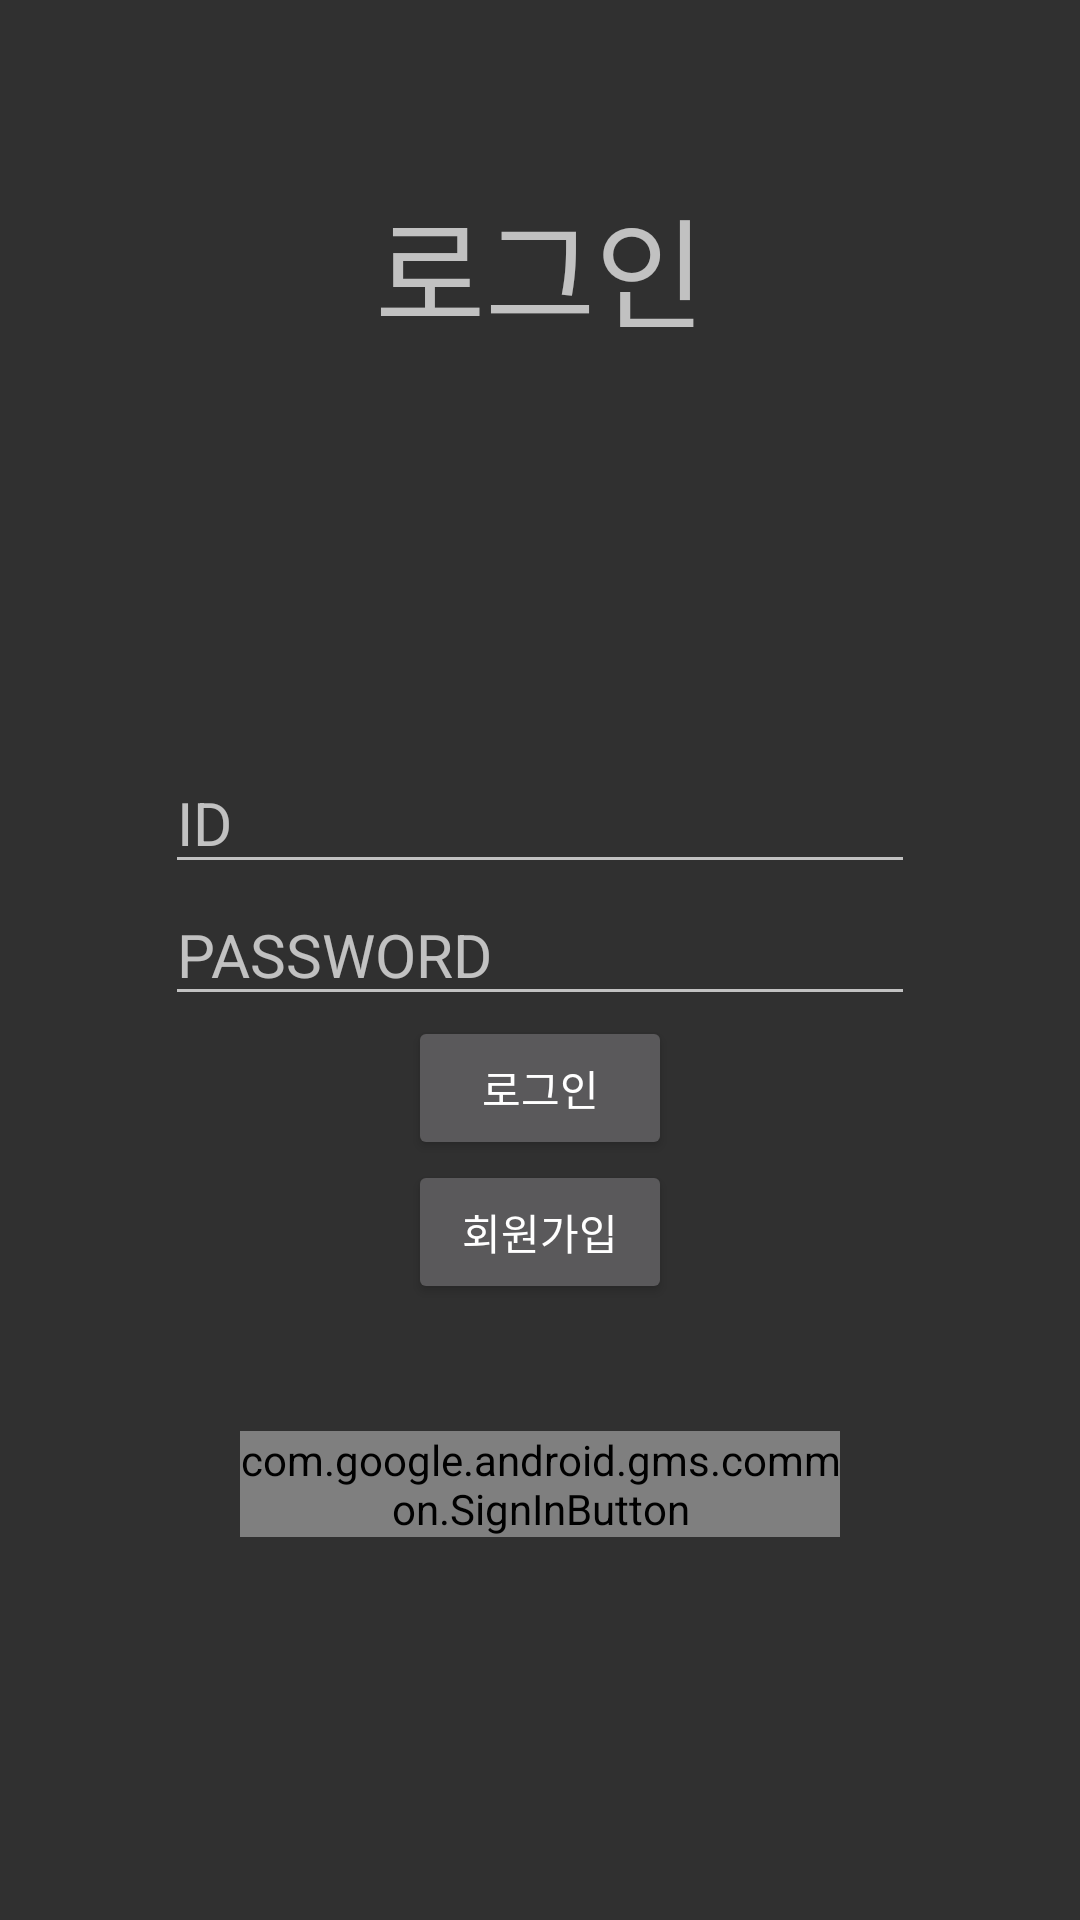

Layout XML and referenced resources for this Android screen:
<!-- AndroidManifest.xml: application theme Theme.AppCompat.NoActionBar -->
<!-- res/layout/activity_main.xml -->
<?xml version="1.0" encoding="utf-8"?>
<LinearLayout xmlns:android="http://schemas.android.com/apk/res/android"
    xmlns:tools="http://schemas.android.com/tools"
    android:layout_width="match_parent"
    android:layout_height="match_parent"
    android:orientation="vertical"
    >

    <LinearLayout
        android:layout_width="match_parent"
        android:layout_height="wrap_content"
        android:layout_weight="1"
        android:orientation="vertical"
        >
        <TextView
            android:layout_width="wrap_content"
            android:layout_height="wrap_content"
            android:text="로그인"
            android:textSize="40dp"
            android:layout_gravity="center"
            android:layout_marginTop="60dp"
            />

    </LinearLayout>

    <LinearLayout
        android:layout_width="match_parent"
        android:layout_height="wrap_content"
        android:layout_weight="1"
        android:orientation="vertical"
        >

        <EditText
            android:id="@+id/Id"
            android:layout_width="250dp"
            android:layout_height="wrap_content"
            android:hint="ID"
            android:textSize="20dp"
            android:inputType="textEmailAddress"
            android:layout_gravity="center"
            android:layout_marginTop="90dp"/>
        <EditText
            android:id="@+id/Pwd"
            android:layout_width="250dp"
            android:layout_height="wrap_content"
            android:hint="PASSWORD"
            android:inputType="textPassword"
            android:textSize="20dp"
            android:layout_gravity="center"/>

        <Button
            android:id="@+id/btn_login"
            android:layout_width="wrap_content"
            android:layout_height="wrap_content"
            android:text="로그인"
            android:layout_gravity="center"/>
        <Button
            android:id="@+id/btn_signup"
            android:layout_width="wrap_content"
            android:layout_height="wrap_content"
            android:text="회원가입"
            android:layout_gravity="center"/>



    </LinearLayout>

    <LinearLayout
        android:layout_width="match_parent"
        android:layout_height="wrap_content"
        android:layout_weight="3"
        android:orientation="vertical"
        >

        <com.google.android.gms.common.SignInButton
            android:id="@+id/btn_google_login"
            android:layout_width="200dp"
            android:layout_height="wrap_content"
            android:layout_gravity="center"/>

    </LinearLayout>




</LinearLayout>
<!-- resources referenced by this layout -->
<resources>

</resources>
